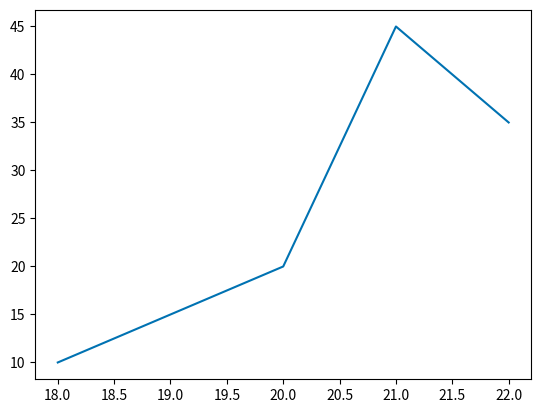

Python code for this plot:
#113 matplotlib ready styles
import matplotlib.pyplot as plt
print(plt.style.available) # hazır stiller

plt.style.use("seaborn-v0_8-colorblind")

for i in plt.style.available:
    print(i)

x=[18,19,20,21,22]
y=[10,15,20,45,35]
plt.plot(x,y)
plt.show()
